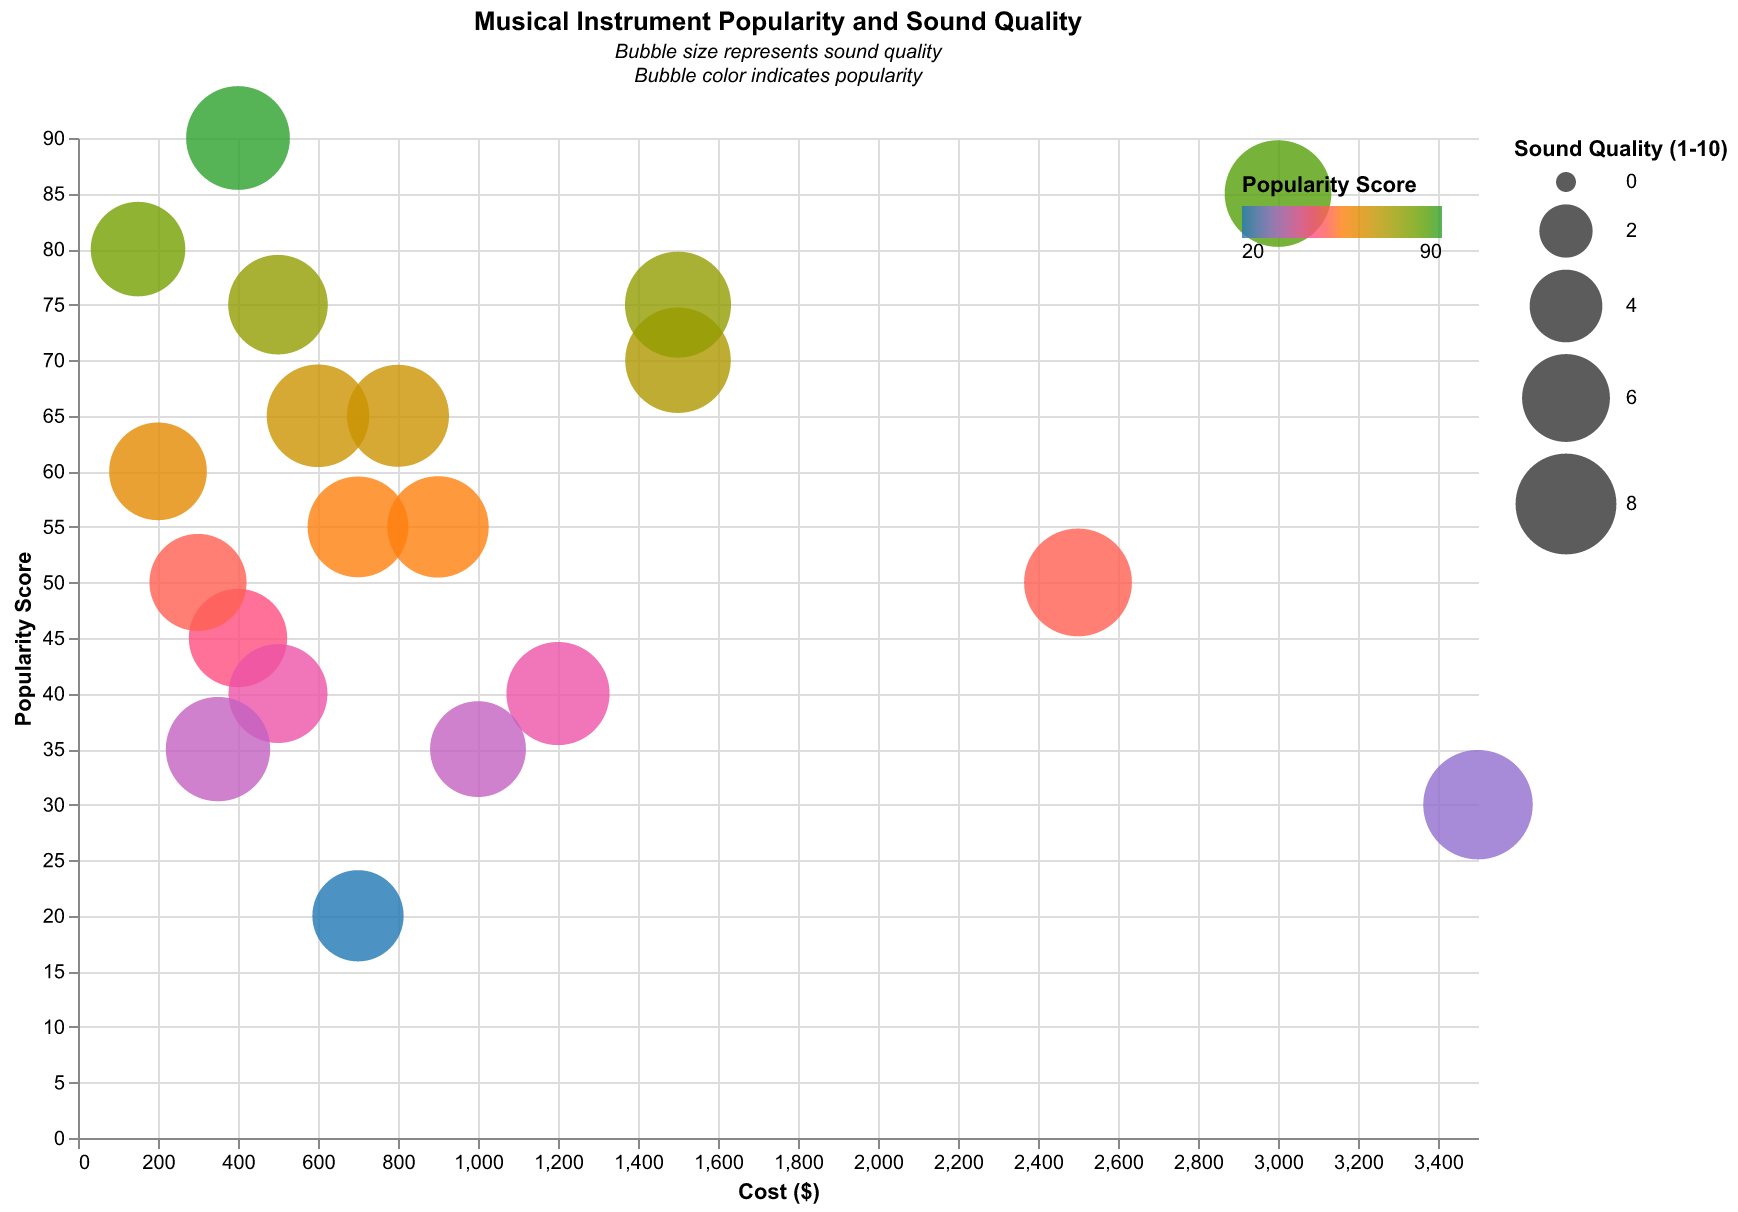

Data behind this chart, as committed beside it:
Instrument, Sound Quality, Popularity Score, Cost
Guitar, 8.5, 90, 400
Piano, 9.0, 85, 3000
Violin, 8.8, 70, 1500
Flute, 7.5, 60, 200
Saxophone, 8.2, 65, 800
Drum, 7.8, 75, 500
Trumpet, 8.0, 55, 700
Cello, 9.2, 50, 2500
Clarinet, 7.6, 45, 400
Harp, 9.5, 30, 3500
Oboe, 8.4, 40, 1200
Accordion, 7.2, 35, 1000
Bass Guitar, 8.3, 65, 600
Ukulele, 7.0, 80, 150
Banjo, 7.4, 50, 300
Trombone, 8.1, 55, 900
Synthesizer, 8.9, 75, 1500
Mandolin, 7.7, 40, 500
Bagpipes, 6.5, 20, 700
Tabla, 8.6, 35, 350
